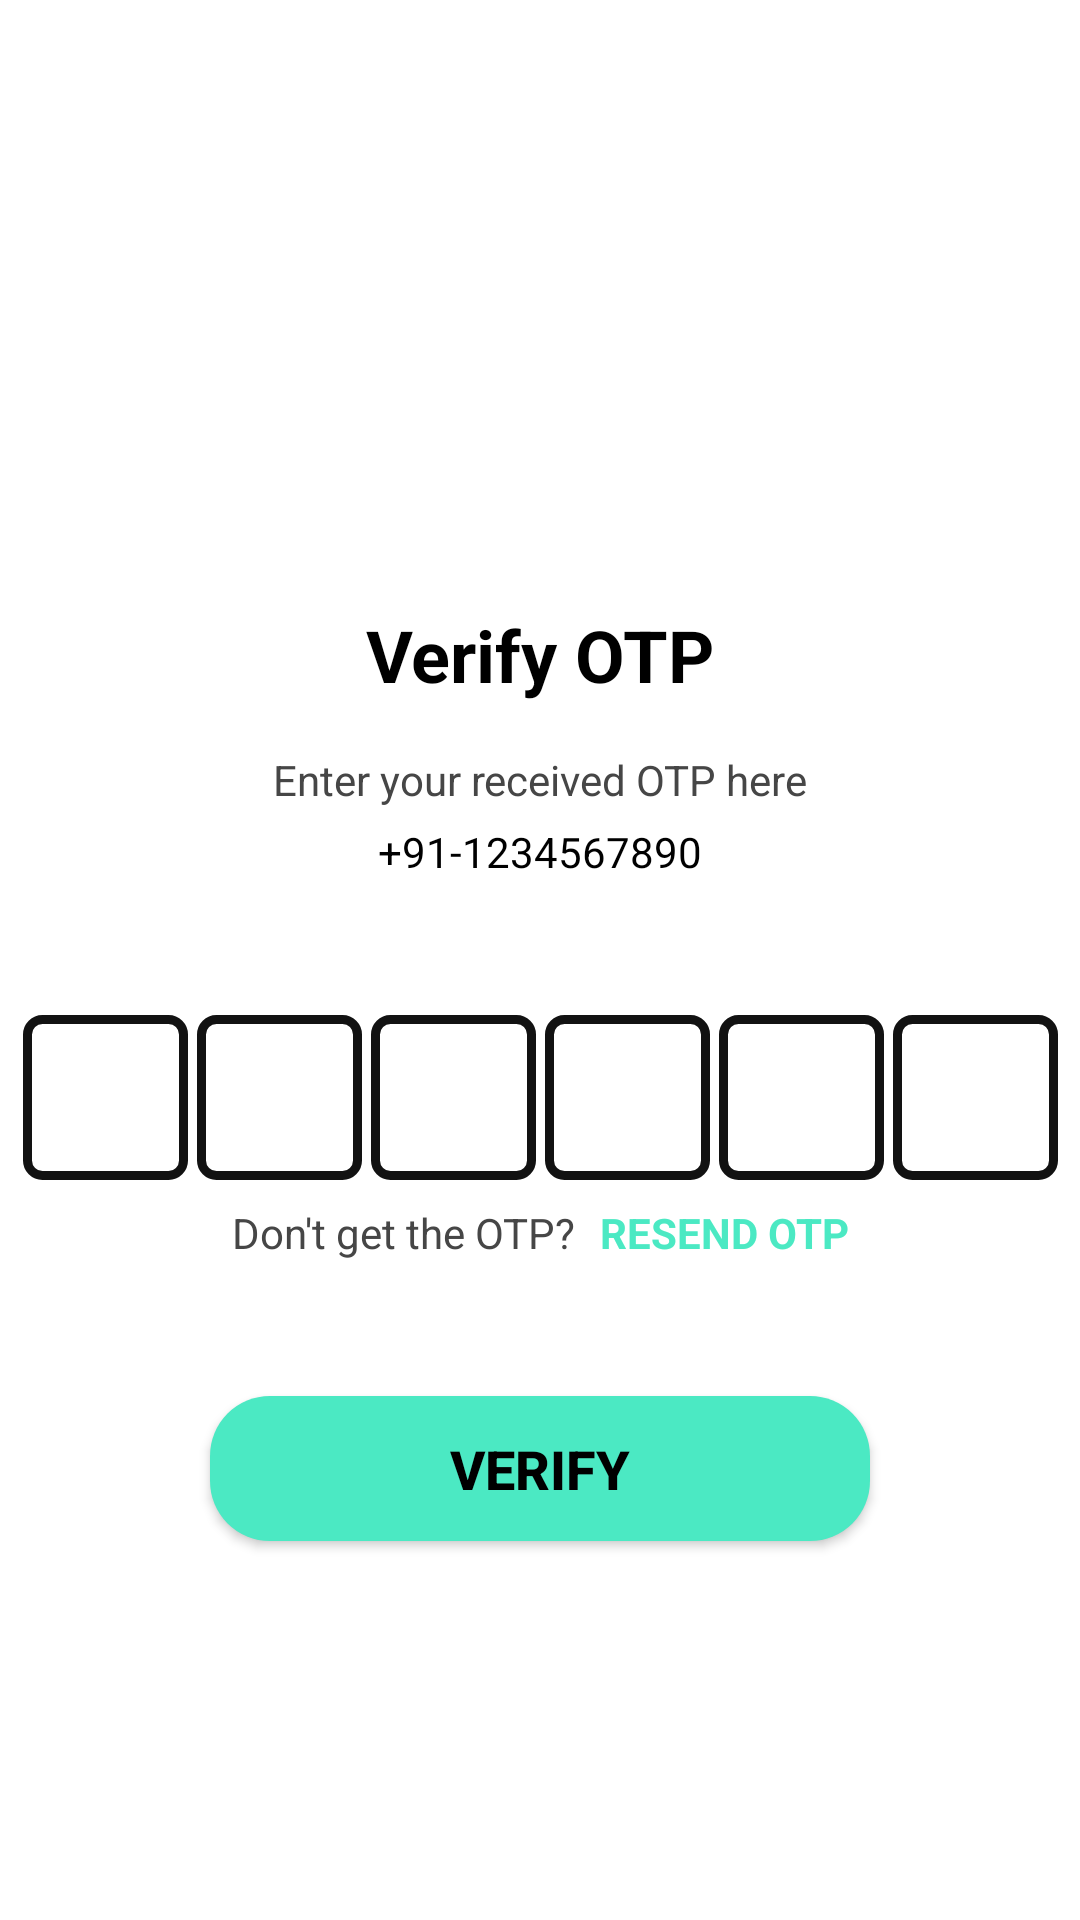

The Android layout XML behind this screen, and the referenced resources:
<!-- AndroidManifest.xml: application theme Theme.VeggiesDemo -->
<!-- res/layout/activity_verify_otp.xml -->
<?xml version="1.0" encoding="utf-8"?>
<ScrollView xmlns:android="http://schemas.android.com/apk/res/android"
    xmlns:app="http://schemas.android.com/apk/res-auto"
    xmlns:tools="http://schemas.android.com/tools"
    android:layout_width="match_parent"
    android:layout_height="match_parent"
    android:background="@color/white"
    tools:context=".VerifyOtpActivity">

    <androidx.constraintlayout.widget.ConstraintLayout
        android:layout_width="match_parent"
        android:layout_height="match_parent">

        <ImageView
            android:id="@+id/imageView2"
            android:layout_width="100dp"
            android:layout_height="100dp"
            android:layout_marginTop="70dp"
            app:layout_constraintEnd_toEndOf="parent"
            app:layout_constraintHorizontal_bias="0.5"
            app:layout_constraintStart_toStartOf="parent"
            app:layout_constraintTop_toTopOf="parent"
            app:srcCompat="@drawable/ic_otp" />

        <TextView
            android:id="@+id/textView4"
            android:layout_width="wrap_content"
            android:layout_height="wrap_content"
            android:layout_marginTop="32dp"
            android:text="Verify OTP"
            android:textColor="@color/black"
            android:textSize="24sp"
            android:textStyle="bold"
            app:layout_constraintEnd_toEndOf="parent"
            app:layout_constraintHorizontal_bias="0.5"
            app:layout_constraintStart_toStartOf="parent"
            app:layout_constraintTop_toBottomOf="@+id/imageView2" />

        <TextView
            android:id="@+id/textView5"
            android:layout_width="wrap_content"
            android:layout_height="wrap_content"
            android:textColor="@color/font_color"
            android:layout_marginTop="16dp"
            android:text="Enter your received OTP here"
            app:layout_constraintEnd_toEndOf="@+id/textView4"
            app:layout_constraintStart_toStartOf="@+id/textView4"
            app:layout_constraintTop_toBottomOf="@+id/textView4" />

        <TextView
            android:id="@+id/tvMobile"
            android:layout_width="wrap_content"
            android:layout_height="wrap_content"
            android:textColor="@color/black"
            android:layout_marginTop="5dp"
            android:text="+91-1234567890"
            app:layout_constraintEnd_toEndOf="@+id/textView4"
            app:layout_constraintHorizontal_bias="0.492"
            app:layout_constraintStart_toStartOf="@+id/textView4"
            app:layout_constraintTop_toBottomOf="@+id/textView5" />

        <EditText
            android:id="@+id/etC1"
            android:layout_width="55dp"
            android:layout_height="55dp"
            android:layout_marginTop="45dp"
            android:layout_marginEnd="3dp"
            android:background="@drawable/border"
            android:maxLength="1"
            android:textColor="@color/black"
            android:ems="10"
            android:gravity="center"
            android:inputType="phone"
            android:textSize="20sp"
            app:layout_constraintEnd_toStartOf="@+id/etC2"
            app:layout_constraintHorizontal_bias="0.5"
            app:layout_constraintHorizontal_chainStyle="packed"
            app:layout_constraintStart_toStartOf="parent"
            app:layout_constraintTop_toBottomOf="@+id/tvMobile" />

        <EditText
            android:id="@+id/etC2"
            android:layout_width="55dp"
            android:layout_height="55dp"
            android:layout_marginEnd="3dp"
            android:background="@drawable/border"
            android:textColor="@color/black"
            android:maxLength="1"
            android:ems="10"
            android:gravity="center"
            android:inputType="phone"
            android:textSize="20sp"
            app:layout_constraintBottom_toBottomOf="@+id/etC1"
            app:layout_constraintEnd_toStartOf="@+id/etC3"
            app:layout_constraintHorizontal_bias="0.5"
            app:layout_constraintStart_toEndOf="@+id/etC1"
            app:layout_constraintTop_toTopOf="@+id/etC1" />

        <EditText
            android:id="@+id/etC3"
            android:layout_width="55dp"
            android:layout_height="55dp"
            android:layout_marginEnd="3dp"
            android:background="@drawable/border"
            android:textColor="@color/black"
            android:ems="10"
            android:gravity="center"
            android:maxLength="1"
            android:inputType="phone"
            android:textSize="20sp"
            app:layout_constraintBottom_toBottomOf="@+id/etC1"
            app:layout_constraintEnd_toStartOf="@+id/etC4"
            app:layout_constraintHorizontal_bias="0.5"
            app:layout_constraintStart_toEndOf="@+id/etC2"
            app:layout_constraintTop_toTopOf="@+id/etC1" />

        <EditText
            android:id="@+id/etC4"
            android:layout_width="55dp"
            android:layout_height="55dp"
            android:layout_marginEnd="3dp"
            android:background="@drawable/border"
            android:textColor="@color/black"
            android:ems="10"
            android:gravity="center"
            android:inputType="phone"
            android:maxLength="1"
            android:textSize="20sp"
            app:layout_constraintBottom_toBottomOf="@+id/etC1"
            app:layout_constraintEnd_toStartOf="@+id/etC5"
            app:layout_constraintHorizontal_bias="0.5"
            app:layout_constraintStart_toEndOf="@+id/etC3"
            app:layout_constraintTop_toTopOf="@+id/etC1" />

        <EditText
            android:id="@+id/etC5"
            android:layout_width="55dp"
            android:layout_height="55dp"
            android:layout_marginEnd="3dp"
            android:background="@drawable/border"
            android:textColor="@color/black"
            android:ems="10"
            android:gravity="center"
            android:inputType="phone"
            android:maxLength="1"
            android:textSize="20sp"
            app:layout_constraintBottom_toBottomOf="@+id/etC1"
            app:layout_constraintEnd_toStartOf="@+id/etC6"
            app:layout_constraintHorizontal_bias="0.5"
            app:layout_constraintStart_toEndOf="@+id/etC4"
            app:layout_constraintTop_toTopOf="@+id/etC1" />

        <EditText
            android:id="@+id/etC6"
            android:layout_width="55dp"
            android:layout_height="55dp"
            android:background="@drawable/border"
            android:textColor="@color/black"
            android:ems="10"
            android:gravity="center"
            android:inputType="phone"
            android:textSize="20sp"
            android:maxLength="1"
            app:layout_constraintBottom_toBottomOf="@+id/etC1"
            app:layout_constraintEnd_toEndOf="parent"
            app:layout_constraintHorizontal_bias="0.5"
            app:layout_constraintStart_toEndOf="@+id/etC5"
            app:layout_constraintTop_toTopOf="@+id/etC1"
            app:layout_constraintVertical_bias="0.0" />

        <TextView
            android:id="@+id/textView7"
            android:layout_width="wrap_content"
            android:layout_height="wrap_content"
            android:layout_marginTop="8dp"
            android:text="Don't get the OTP?"
            android:textColor="@color/font_color"
            app:layout_constraintEnd_toStartOf="@+id/tvResendBtn"
            app:layout_constraintHorizontal_bias="0.5"
            app:layout_constraintHorizontal_chainStyle="packed"
            app:layout_constraintStart_toStartOf="parent"
            app:layout_constraintTop_toBottomOf="@+id/etC6" />

        <TextView
            android:id="@+id/tvResendBtn"
            android:layout_width="wrap_content"
            android:layout_height="wrap_content"
            android:layout_marginStart="8dp"
            android:text="RESEND OTP"
            android:textColor="@color/blue_primary"
            android:textStyle="bold"
            app:layout_constraintBottom_toBottomOf="@+id/textView7"
            app:layout_constraintEnd_toEndOf="parent"
            app:layout_constraintHorizontal_bias="0.5"
            app:layout_constraintStart_toEndOf="@+id/textView7"
            app:layout_constraintTop_toTopOf="@+id/textView7" />

        <Button
            android:id="@+id/btnVerify"
            android:layout_width="wrap_content"
            android:layout_height="wrap_content"
            android:layout_marginTop="45dp"
            android:layout_marginBottom="50dp"
            android:text="VERIFY"
            android:textSize="18sp"
            android:textStyle="bold"
            android:paddingTop="12dp"
            android:paddingBottom="12dp"
            android:paddingLeft="80dp"
            android:textColor="@color/black"
            android:paddingRight="80dp"
            android:background="@drawable/btn_bg"
            app:layout_constraintBottom_toBottomOf="parent"
            app:layout_constraintEnd_toEndOf="parent"
            app:layout_constraintHorizontal_bias="0.5"
            app:layout_constraintStart_toStartOf="parent"
            app:layout_constraintTop_toBottomOf="@+id/textView7" />

        <ProgressBar
            android:id="@+id/progressBarVerify"
            style="?android:attr/progressBarStyle"
            android:layout_width="wrap_content"
            android:layout_height="wrap_content"
            android:visibility="gone"
            app:layout_constraintBottom_toBottomOf="@+id/btnVerify"
            app:layout_constraintEnd_toEndOf="@+id/btnVerify"
            app:layout_constraintStart_toStartOf="@+id/btnVerify"
            app:layout_constraintTop_toTopOf="@+id/btnVerify" />
    </androidx.constraintlayout.widget.ConstraintLayout>

</ScrollView>
<!-- resources referenced by this layout -->
<resources>
  <color name="black">#FF000000</color>
  <color name="blue_primary">#4BE9C3</color>
  <color name="font_color">#464646</color>
  <color name="white">#FFFFFFFF</color>
  <!-- drawable border (drawable) -->
  <?xml version="1.0" encoding="utf-8"?>
  <shape xmlns:android="http://schemas.android.com/apk/res/android">
  
      <stroke android:color="#121212"
          android:width="3dp" />
  
      <corners android:radius="5dp" />
  
  </shape>
  <!-- drawable btn_bg (drawable) -->
  <?xml version="1.0" encoding="utf-8"?>
  <shape android:shape="rectangle" xmlns:android="http://schemas.android.com/apk/res/android">
      <solid android:color="@color/blue_primary"/>
      <corners android:radius="20dp"/>
  </shape>
  <style name="Theme.VeggiesDemo" parent="Theme.MaterialComponents.DayNight.NoActionBar">
          
          <item name="colorPrimary">@color/blue_primary</item>
          <item name="colorPrimaryVariant">@color/white</item>
          <item name="colorOnPrimary">@color/secondary_white</item>
          
          <item name="colorSecondary">@color/blue_primary</item>
          <item name="colorSecondaryVariant">@color/white</item>
          <item name="colorOnSecondary">@color/black</item>
          
          <item name="android:statusBarColor" tools:targetApi="l">?attr/colorPrimary</item>
          
      </style>
  <color name="secondary_white">#EBEBEB</color>
</resources>
